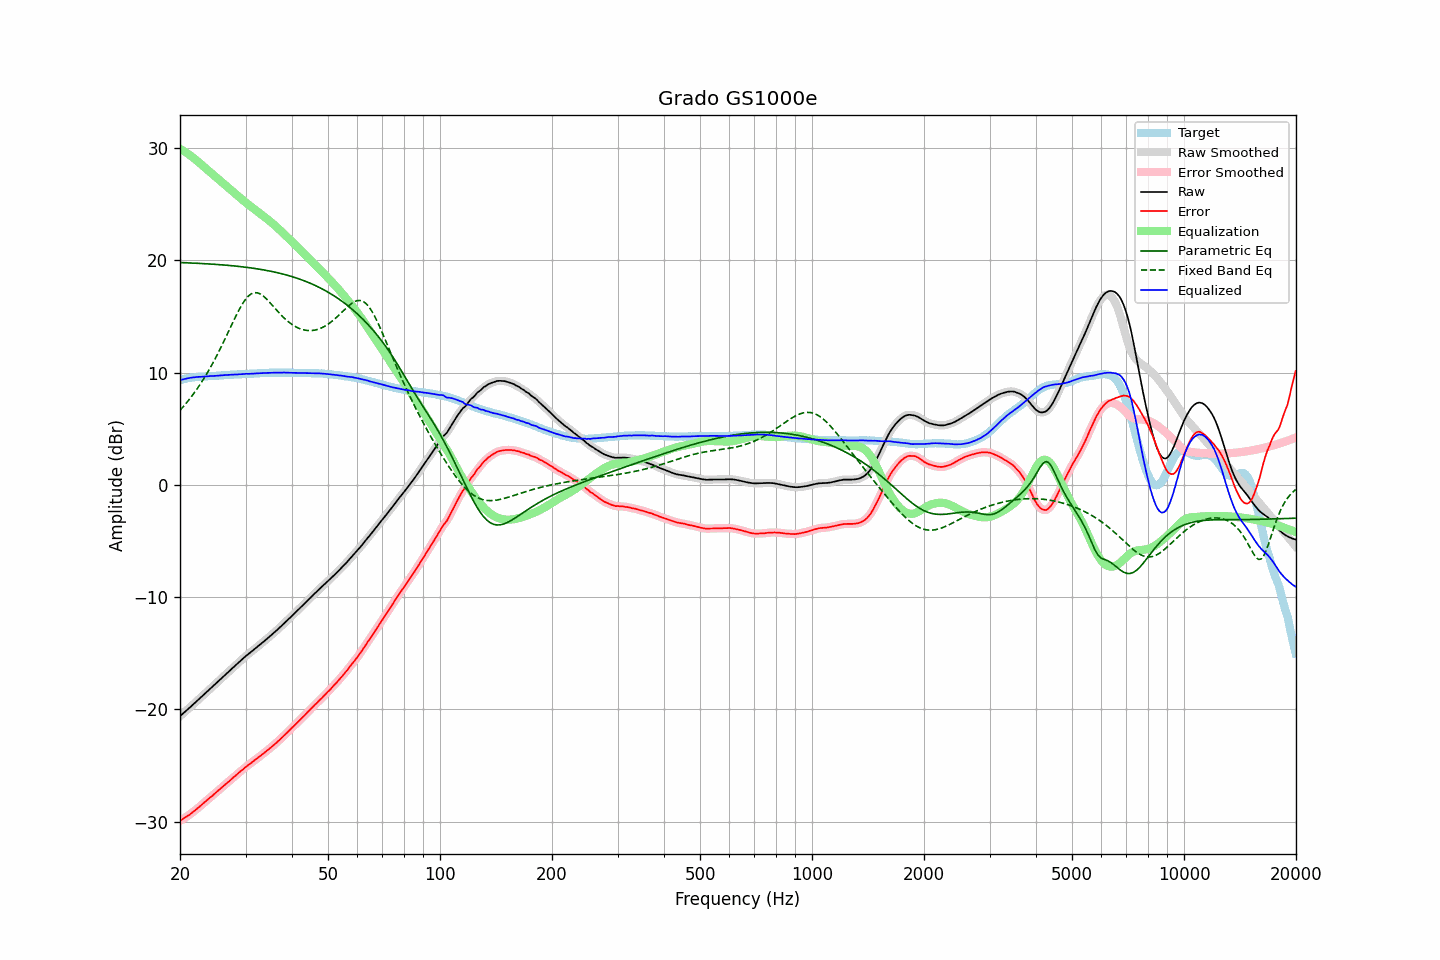

Source data for this figure (header and first rows):
frequency, raw, error, smoothed, error_smoothed, equalization, parametric_eq, fixed_band_eq, equalized_raw, equalized_smoothed, target
20.00, -20.62, -29.93, -20.62, -29.93, 29.93, 19.80, 6.63, 9.32, 9.32, 9.32
20.20, -20.49, -29.84, -20.49, -29.85, 29.85, 19.79, 6.79, 9.36, 9.36, 9.36
20.40, -20.36, -29.76, -20.36, -29.76, 29.76, 19.79, 6.95, 9.40, 9.40, 9.40
20.61, -20.24, -29.67, -20.24, -29.67, 29.67, 19.78, 7.12, 9.43, 9.43, 9.43
20.81, -20.11, -29.57, -20.11, -29.58, 29.58, 19.78, 7.29, 9.47, 9.47, 9.47
21.02, -19.99, -29.49, -19.98, -29.48, 29.48, 19.77, 7.47, 9.49, 9.50, 9.51
21.23, -19.86, -29.38, -19.86, -29.38, 29.38, 19.76, 7.65, 9.52, 9.52, 9.53
21.44, -19.72, -29.27, -19.73, -29.28, 29.27, 19.76, 7.83, 9.55, 9.55, 9.55
21.66, -19.60, -29.17, -19.60, -29.16, 29.16, 19.75, 8.02, 9.56, 9.57, 9.57
21.87, -19.46, -29.04, -19.46, -29.05, 29.05, 19.74, 8.22, 9.59, 9.58, 9.58
22.09, -19.33, -28.93, -19.34, -28.93, 28.93, 19.74, 8.42, 9.60, 9.60, 9.60
22.31, -19.20, -28.81, -19.21, -28.81, 28.81, 19.73, 8.63, 9.61, 9.61, 9.61
22.54, -19.08, -28.70, -19.08, -28.69, 28.69, 19.72, 8.83, 9.61, 9.61, 9.62
22.76, -18.95, -28.57, -18.95, -28.57, 28.57, 19.72, 9.05, 9.62, 9.62, 9.63
22.99, -18.82, -28.44, -18.81, -28.44, 28.44, 19.71, 9.27, 9.63, 9.63, 9.63
23.22, -18.68, -28.31, -18.68, -28.32, 28.32, 19.70, 9.50, 9.65, 9.64, 9.64
23.45, -18.55, -28.19, -18.55, -28.19, 28.20, 19.69, 9.74, 9.65, 9.65, 9.65
23.69, -18.42, -28.08, -18.41, -28.07, 28.08, 19.68, 9.98, 9.66, 9.66, 9.66
23.92, -18.27, -27.94, -18.28, -27.95, 27.95, 19.68, 10.22, 9.68, 9.67, 9.67
24.16, -18.15, -27.83, -18.15, -27.83, 27.83, 19.67, 10.48, 9.68, 9.68, 9.69
24.40, -18.01, -27.72, -18.01, -27.71, 27.71, 19.66, 10.73, 9.69, 9.69, 9.71
24.65, -17.89, -27.58, -17.88, -27.59, 27.58, 19.65, 11.00, 9.70, 9.70, 9.70
24.89, -17.75, -27.46, -17.75, -27.46, 27.46, 19.64, 11.26, 9.71, 9.71, 9.71
25.14, -17.61, -27.33, -17.62, -27.33, 27.34, 19.63, 11.54, 9.72, 9.72, 9.72
25.39, -17.48, -27.21, -17.48, -27.21, 27.21, 19.62, 11.82, 9.73, 9.73, 9.73
25.65, -17.35, -27.09, -17.35, -27.09, 27.09, 19.61, 12.11, 9.74, 9.74, 9.75
25.91, -17.22, -26.97, -17.22, -26.97, 26.97, 19.60, 12.40, 9.75, 9.75, 9.75
26.16, -17.08, -26.84, -17.08, -26.84, 26.84, 19.58, 12.69, 9.76, 9.76, 9.76
26.43, -16.95, -26.72, -16.95, -26.72, 26.72, 19.57, 12.99, 9.77, 9.77, 9.77
26.69, -16.82, -26.59, -16.82, -26.60, 26.60, 19.56, 13.29, 9.78, 9.78, 9.78
26.96, -16.69, -26.48, -16.69, -26.48, 26.48, 19.55, 13.60, 9.79, 9.79, 9.80
27.23, -16.56, -26.37, -16.55, -26.36, 26.35, 19.53, 13.90, 9.79, 9.80, 9.81
27.50, -16.42, -26.22, -16.42, -26.23, 26.23, 19.52, 14.21, 9.81, 9.81, 9.81
27.77, -16.28, -26.09, -16.29, -26.10, 26.10, 19.51, 14.51, 9.82, 9.82, 9.81
28.05, -16.16, -25.98, -16.16, -25.98, 25.98, 19.49, 14.81, 9.82, 9.82, 9.83
28.33, -16.03, -25.85, -16.02, -25.85, 25.85, 19.48, 15.10, 9.83, 9.83, 9.83
28.62, -15.90, -25.74, -15.89, -25.73, 25.73, 19.46, 15.38, 9.83, 9.84, 9.84
28.90, -15.76, -25.60, -15.76, -25.61, 25.61, 19.45, 15.65, 9.85, 9.84, 9.85
29.19, -15.64, -25.48, -15.63, -25.49, 25.49, 19.43, 15.91, 9.85, 9.85, 9.85
29.48, -15.51, -25.38, -15.50, -25.37, 25.37, 19.41, 16.15, 9.86, 9.87, 9.88
29.78, -15.38, -25.24, -15.38, -25.25, 25.25, 19.40, 16.37, 9.87, 9.87, 9.87
30.08, -15.25, -25.13, -15.25, -25.13, 25.14, 19.38, 16.56, 9.89, 9.88, 9.88
30.38, -15.14, -25.02, -15.14, -25.02, 25.02, 19.36, 16.73, 9.89, 9.89, 9.88
30.68, -15.03, -24.92, -15.02, -24.91, 24.91, 19.34, 16.87, 9.89, 9.89, 9.90
30.99, -14.91, -24.81, -14.91, -24.81, 24.80, 19.32, 16.98, 9.90, 9.89, 9.90
31.30, -14.80, -24.69, -14.80, -24.70, 24.69, 19.30, 17.05, 9.90, 9.90, 9.90
31.61, -14.68, -24.58, -14.68, -24.59, 24.59, 19.28, 17.11, 9.91, 9.91, 9.91
31.93, -14.57, -24.49, -14.56, -24.48, 24.48, 19.26, 17.11, 9.91, 9.92, 9.92
32.24, -14.44, -24.36, -14.45, -24.37, 24.37, 19.24, 17.11, 9.93, 9.93, 9.92
32.57, -14.33, -24.26, -14.33, -24.26, 24.26, 19.22, 17.06, 9.94, 9.93, 9.94
32.89, -14.22, -24.15, -14.21, -24.15, 24.15, 19.19, 16.99, 9.94, 9.94, 9.94
33.22, -14.10, -24.04, -14.10, -24.04, 24.04, 19.17, 16.90, 9.95, 9.95, 9.95
33.55, -13.97, -23.93, -13.98, -23.93, 23.93, 19.14, 16.79, 9.96, 9.95, 9.96
33.89, -13.86, -23.82, -13.86, -23.82, 23.82, 19.12, 16.66, 9.96, 9.96, 9.97
34.23, -13.74, -23.70, -13.73, -23.70, 23.70, 19.09, 16.53, 9.97, 9.97, 9.97
34.57, -13.61, -23.58, -13.61, -23.59, 23.59, 19.06, 16.38, 9.98, 9.98, 9.98
34.92, -13.49, -23.46, -13.49, -23.47, 23.47, 19.04, 16.22, 9.98, 9.98, 9.98
35.27, -13.37, -23.36, -13.36, -23.35, 23.35, 19.01, 16.06, 9.98, 9.99, 9.99
35.62, -13.24, -23.22, -13.24, -23.23, 23.23, 18.98, 15.90, 9.99, 9.99, 9.99
35.97, -13.11, -23.10, -13.11, -23.10, 23.10, 18.94, 15.74, 9.99, 9.99, 9.99
... 635 more rows
